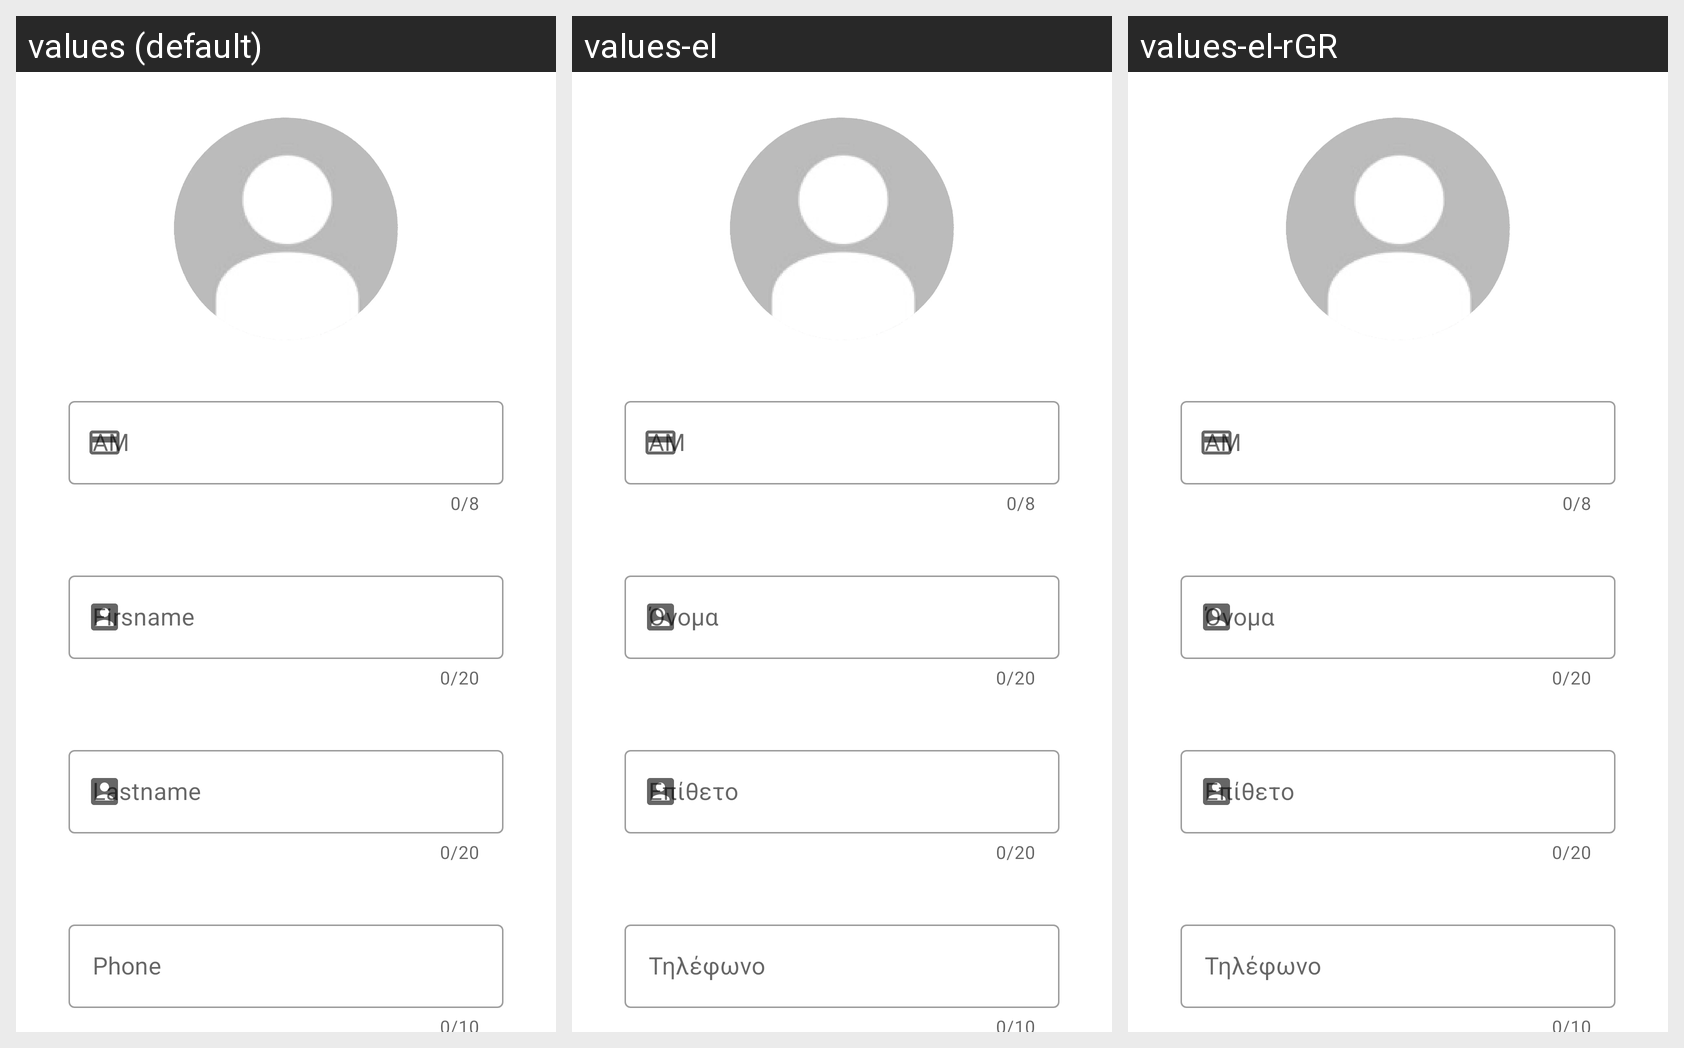

Here is an Android app screen in its default locale and in the app's own translations. Write out the translated-string differences for the strings that appear on this screen.
Android screen res/layout/fragment_profile.xml rendered under 3 locales, left to right: values (default), values-el, values-el-rGR. Device: Nexus 5 (rendered at 1080×1920; each locale shown at half size, 540×960, under a caption strip naming it); theme Theme.StudentIEEIHU.
Strings drawn on this screen, with the default value and each locale's value (text and hints the layout hard-codes, and strings that could not be matched under every locale, appear in the picture but are not listed):

firstname
  values: Firsname
  values-el: Όνομα
  values-el-rGR: Όνομα

lastname
  values: Lastname
  values-el: Επίθετο
  values-el-rGR: Επίθετο

phone
  values: Phone
  values-el: Τηλέφωνο
  values-el-rGR: Τηλέφωνο
